3-way image classification set "data" from GitHub (plumdeq/cardiac-atlas); label vocabulary: heart failure infarct, hypertrophy, normal.

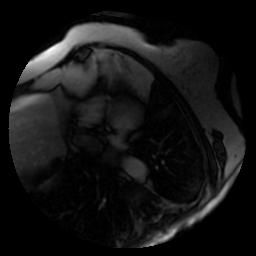
Label: normal

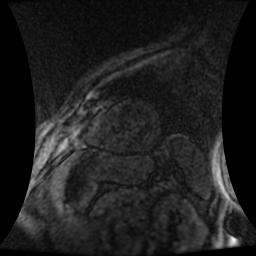
Label: heart failure infarct

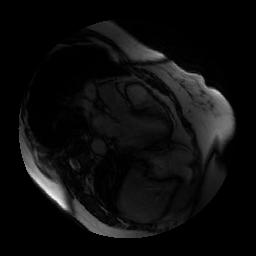
Label: hypertrophy

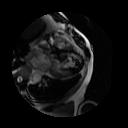
Label: heart failure infarct

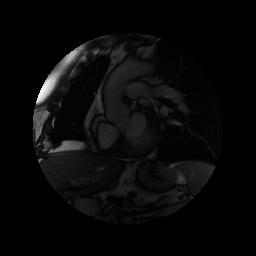
Label: hypertrophy

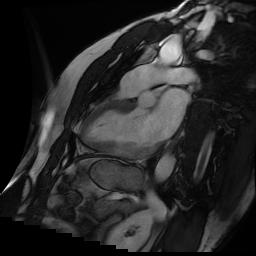
Label: hypertrophy
